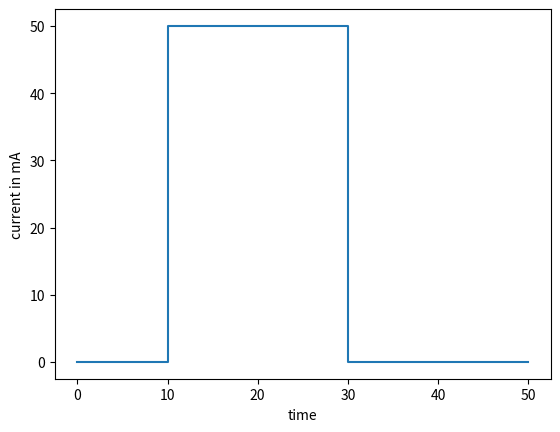

Source code (Python):
import matplotlib.pyplot as plt
plt.plot([0,10,10,30,30,50],[0,0,50,50,0,0])
plt.xlabel('time')
plt.ylabel('current in mA')
plt.show()
